Run: headless pygame with SDL's dummy video driver; simulated clock (each Clock.tick advances the game by its frame time, no real sleeping); random seed 0; keys injected as events and as key.get_pressed() state; no mouse input.
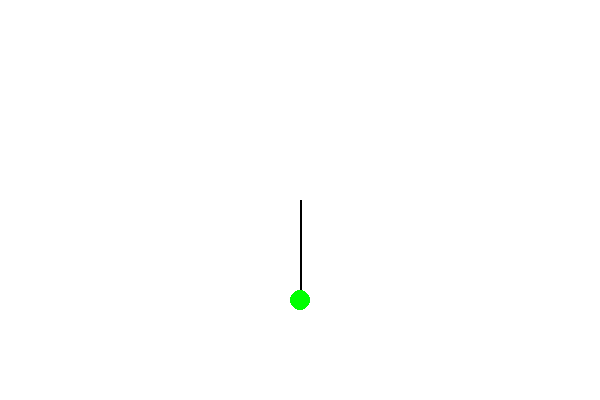
Frame 1 of 4 · flips 1–60 · no input
Frame 2 of 4 · flips 61–180 · tapped SPACE, RETURN · held RIGHT (→), D · screen unchanged from frame 1, image omitted
Frame 3 of 4 · flips 181–300 · held DOWN (↓), S · screen unchanged from frame 2, image omitted
Frame 4 of 4 · flips 301–420 · held LEFT (←), A, UP (↑), W · screen unchanged from frame 3, image omitted

The pygame program that drew these frames:

import pygame
import sys
from math import *


#canvas size
width = 600
height = 400 

# making the canvas 600*400
screen = pygame.display.set_mode((width,height))

# predefined colors
white = pygame.Color('white')
black = pygame.Color('black')
green = pygame.Color('green')

# fill the screen with white color
screen.fill(white)

# update the display
pygame.display.update()

# clock for frames
clock = pygame.time.Clock()
l = 100 # length
a = 0.0 # initial angle

# location of the origin
x_center = width*0.5
y_center = height*0.5

# infinite loop
while True:
    for event in pygame.event.get():
        if event.type == pygame.QUIT:
            sys.exit()
    # updating the positions
    x = l * sin(a) + x_center # from the center
    y = l * cos(a) + y_center # from the center
    # rendering
    screen.fill(white)
    pygame.draw.line(screen, black, (x_center, y_center),(x,y),2)
    pygame.draw.circle(screen, green, (x,y), 10)

    clock.tick(1) # runs 1 frame per second
    pygame.display.update()
